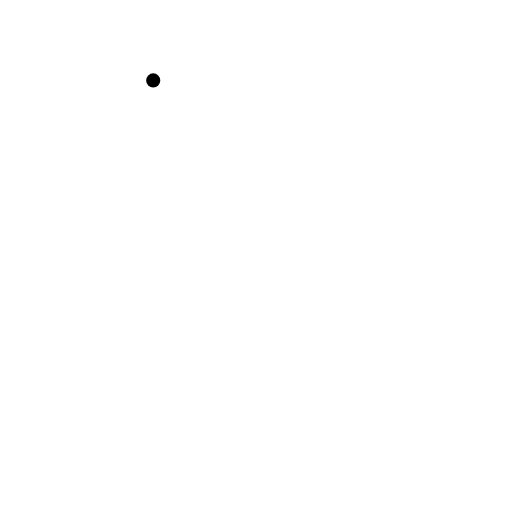
t = 0.00 s
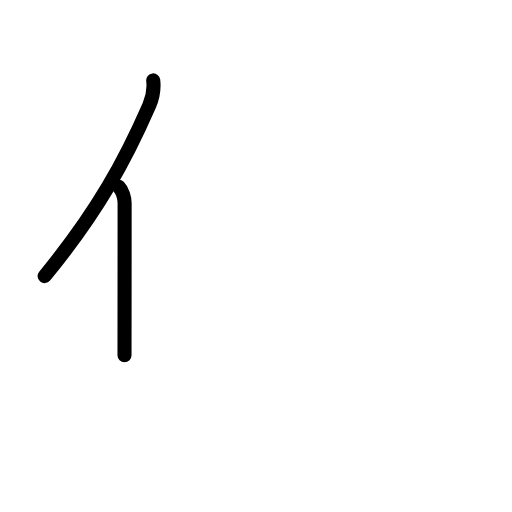
t = 1.58 s
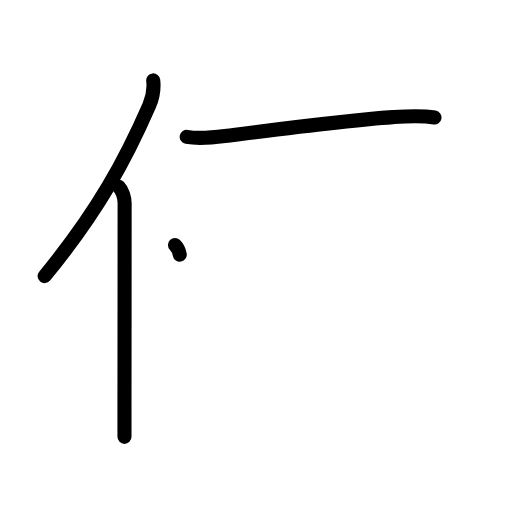
t = 3.17 s
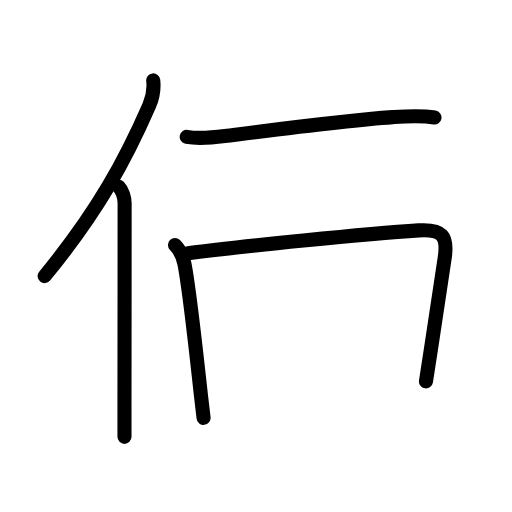
t = 4.81 s
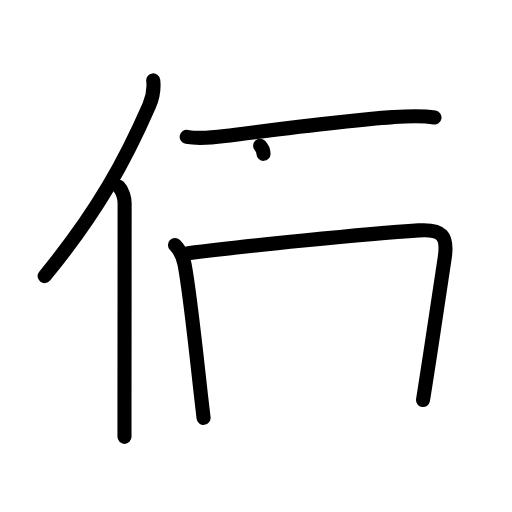
t = 5.25 s
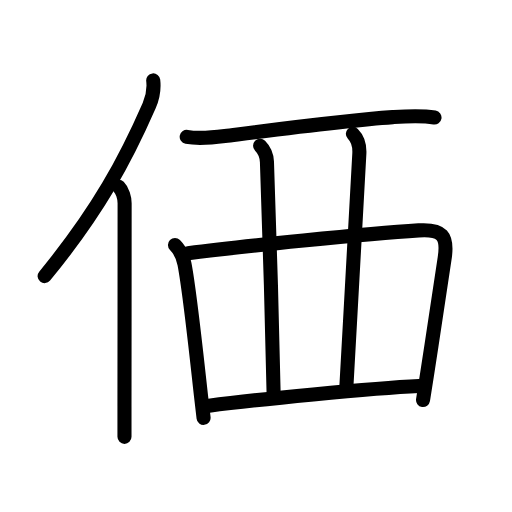
t = 8.00 s

The animated SVG that drew these frames (rendered in a browser with its animation timeline set to each time). Animation: 27 SMIL elements (animate=27); one cycle of 8.00 s.

<?xml version="1.0" encoding="UTF-8"?>
<!--
AniKanjiVG is licensed by CC-BY-SA Paul C. Sommerhoff (https://bitbucket.org/sommerhoff/anikanjivg).
AniKanjiVG uses KanjiVG which is licensed by CC-BY-SA Ulrich Apel (http://kanjivg.tagaini.net).
See also http://creativecommons.org/licenses/by-sa/3.0/
-->
<svg xmlns:kvg='http://kanjivg.tagaini.net' xmlns='http://www.w3.org/2000/svg' width='109' height='109' viewBox='0 0 109 109' style='fill:none;stroke:#000000;stroke-width:3;stroke-linecap:round;stroke-linejoin:round;' id="kvg:kanji_04fa1"><g id="kvg:04fa1" kvg:element="価"><g id="kvg:04fa1-g1" kvg:element="亻" kvg:variant="true" kvg:original="人" kvg:position="left" kvg:radical="general"><path id="kvg:04fa1-s1" kvg:type="㇒" d="M32.62,17.12c0.24,2.09-0.07,3.55-0.85,5.34c-5,11.43-10.82,22.41-22.27,36.32"><animate attributeName="d" begin="0.0s" dur="0.5s" from="M32.62,17.12C32.62,17.12,32.62,17.12,32.62,17.12" to="M32.62,17.12c0.24,2.09-0.07,3.55-0.85,5.34" />
<animate attributeName="d" begin="0.5s" dur="0.5s" from="M32.62,17.12c0.24,2.09-0.07,3.55-0.85,5.34c0,0,0,0,0,0,0" to="M32.62,17.12c0.24,2.09-0.07,3.55-0.85,5.34c-5,11.43-10.82,22.41-22.27,36.32" />
</path>
<path id="kvg:04fa1-s2" kvg:type="㇑" d="M25.28,39.75c0.8,0.8,1.25,2.39,1.25,3.5c0,10.73-0.02,31.65-0.03,43.25c0,2.8,0,5.06,0,6.5"><animate attributeName="d" begin="1.0s" dur="0.3333333333333333s" from="M25.28,39.75C25.28,39.75,25.28,39.75,25.28,39.75" to="M25.28,39.75c0.8,0.8,1.25,2.39,1.25,3.5" />
<animate attributeName="d" begin="1.3333333333333333s" dur="0.3333333333333333s" from="M25.28,39.75c0.8,0.8,1.25,2.39,1.25,3.5c0,0,0,0,0,0,0" to="M25.28,39.75c0.8,0.8,1.25,2.39,1.25,3.5c0,10.73-0.02,31.65-0.03,43.25" />
<animate attributeName="d" begin="1.6666666666666665s" dur="0.3333333333333333s" from="M25.28,39.75c0.8,0.8,1.25,2.39,1.25,3.5c0,10.73-0.02,31.65-0.03,43.25c0,0,0,0,0,0,0" to="M25.28,39.75c0.8,0.8,1.25,2.39,1.25,3.5c0,10.73-0.02,31.65-0.03,43.25c0,2.8,0,5.06,0,6.5" />
<animate attributeName="d" begin="0s" dur="1.0s" from="M-100,-100" to="M-100,-100" />
</path>
</g>
<g id="kvg:04fa1-g2" kvg:element="襾" kvg:position="right" kvg:phon="襾V/賈V"><g id="kvg:04fa1-g3" kvg:element="西" kvg:variant="true"><path id="kvg:04fa1-s3" kvg:type="㇐" d="M39.75,29.14c2.62,0.49,5.76,0.13,8.13-0.17c8.56-1.09,25.62-3.34,35.72-4.03c3.03-0.21,5.9-0.43,8.9,0.08"><animate attributeName="d" begin="2.0s" dur="0.3333333333333333s" from="M39.75,29.14C39.75,29.14,39.75,29.14,39.75,29.14" to="M39.75,29.14c2.62,0.49,5.76,0.13,8.13-0.17" />
<animate attributeName="d" begin="2.3333333333333335s" dur="0.3333333333333333s" from="M39.75,29.14c2.62,0.49,5.76,0.13,8.13-0.17c0,0,0,0,0,0,0" to="M39.75,29.14c2.62,0.49,5.76,0.13,8.13-0.17c8.56-1.09,25.62-3.34,35.72-4.03" />
<animate attributeName="d" begin="2.6666666666666665s" dur="0.3333333333333333s" from="M39.75,29.14c2.62,0.49,5.76,0.13,8.13-0.17c8.56-1.09,25.62-3.34,35.72-4.03c0,0,0,0,0,0,0" to="M39.75,29.14c2.62,0.49,5.76,0.13,8.13-0.17c8.56-1.09,25.62-3.34,35.72-4.03c3.03-0.21,5.9-0.43,8.9,0.08" />
<animate attributeName="d" begin="0s" dur="2.0s" from="M-100,-100" to="M-100,-100" />
</path>
<path id="kvg:04fa1-s4" kvg:type="㇑" d="M37.25,52.18c1.16,1.16,1.74,2.56,2.03,4.04c1.15,5.98,2.59,19.82,3.54,28.28c0.2,1.76,0.37,3.28,0.52,4.46"><animate attributeName="d" begin="3.0s" dur="0.3333333333333333s" from="M37.25,52.18C37.25,52.18,37.25,52.18,37.25,52.18" to="M37.25,52.18c1.16,1.16,1.74,2.56,2.03,4.04" />
<animate attributeName="d" begin="3.3333333333333335s" dur="0.3333333333333333s" from="M37.25,52.18c1.16,1.16,1.74,2.56,2.03,4.04c0,0,0,0,0,0,0" to="M37.25,52.18c1.16,1.16,1.74,2.56,2.03,4.04c1.15,5.98,2.59,19.82,3.54,28.28" />
<animate attributeName="d" begin="3.6666666666666665s" dur="0.3333333333333333s" from="M37.25,52.18c1.16,1.16,1.74,2.56,2.03,4.04c1.15,5.98,2.59,19.82,3.54,28.28c0,0,0,0,0,0,0" to="M37.25,52.18c1.16,1.16,1.74,2.56,2.03,4.04c1.15,5.98,2.59,19.82,3.54,28.28c0.2,1.76,0.37,3.28,0.52,4.46" />
<animate attributeName="d" begin="0s" dur="3.0s" from="M-100,-100" to="M-100,-100" />
</path>
<path id="kvg:04fa1-s5" kvg:type="㇕a" d="M40.04,53.92C51,52.5,78.23,49.75,89.13,49.05c4.98-0.32,6.27,1.1,5.53,5.94c-0.93,6.07-2.4,16.07-3.77,24.88c-0.28,1.83-0.56,3.61-0.83,5.29"><animate attributeName="d" begin="4.0s" dur="0.25s" from="M40.04,53.92C40.04,53.92,40.04,53.92,40.04,53.92" to="M40.04,53.92C51,52.5,78.23,49.75,89.13,49.05" />
<animate attributeName="d" begin="4.25s" dur="0.25s" from="M40.04,53.92C51,52.5,78.23,49.75,89.13,49.05c0,0,0,0,0,0,0" to="M40.04,53.92C51,52.5,78.23,49.75,89.13,49.05c4.98-0.32,6.27,1.1,5.53,5.94" />
<animate attributeName="d" begin="4.5s" dur="0.25s" from="M40.04,53.92C51,52.5,78.23,49.75,89.13,49.05c4.98-0.32,6.27,1.1,5.53,5.94c0,0,0,0,0,0,0" to="M40.04,53.92C51,52.5,78.23,49.75,89.13,49.05c4.98-0.32,6.27,1.1,5.53,5.94c-0.93,6.07-2.4,16.07-3.77,24.88" />
<animate attributeName="d" begin="4.75s" dur="0.25s" from="M40.04,53.92C51,52.5,78.23,49.75,89.13,49.05c4.98-0.32,6.27,1.1,5.53,5.94c-0.93,6.07-2.4,16.07-3.77,24.88c0,0,0,0,0,0,0" to="M40.04,53.92C51,52.5,78.23,49.75,89.13,49.05c4.98-0.32,6.27,1.1,5.53,5.94c-0.93,6.07-2.4,16.07-3.77,24.88c-0.28,1.83-0.56,3.61-0.83,5.29" />
<animate attributeName="d" begin="0s" dur="4.0s" from="M-100,-100" to="M-100,-100" />
</path>
<path id="kvg:04fa1-s6" kvg:type="㇑a" d="M55.37,31.03c0.93,0.93,1.4,2.05,1.46,3.44c0.42,10.41,1.17,36.29,1.42,49.25"><animate attributeName="d" begin="5.0s" dur="0.5s" from="M55.37,31.03C55.37,31.03,55.37,31.03,55.37,31.03" to="M55.37,31.03c0.93,0.93,1.4,2.05,1.46,3.44" />
<animate attributeName="d" begin="5.5s" dur="0.5s" from="M55.37,31.03c0.93,0.93,1.4,2.05,1.46,3.44c0,0,0,0,0,0,0" to="M55.37,31.03c0.93,0.93,1.4,2.05,1.46,3.44c0.42,10.41,1.17,36.29,1.42,49.25" />
<animate attributeName="d" begin="0s" dur="5.0s" from="M-100,-100" to="M-100,-100" />
</path>
<path id="kvg:04fa1-s7" kvg:type="㇑a" d="M75.12,28.5c0.88,0.88,1.48,2.25,1.38,4.21c-0.5,9.54-1.75,31.54-2.75,49.43"><animate attributeName="d" begin="6.0s" dur="0.5s" from="M75.12,28.5C75.12,28.5,75.12,28.5,75.12,28.5" to="M75.12,28.5c0.88,0.88,1.48,2.25,1.38,4.21" />
<animate attributeName="d" begin="6.5s" dur="0.5s" from="M75.12,28.5c0.88,0.88,1.48,2.25,1.38,4.21c0,0,0,0,0,0,0" to="M75.12,28.5c0.88,0.88,1.48,2.25,1.38,4.21c-0.5,9.54-1.75,31.54-2.75,49.43" />
<animate attributeName="d" begin="0s" dur="6.0s" from="M-100,-100" to="M-100,-100" />
</path>
<path id="kvg:04fa1-s8" kvg:type="㇐a" d="M44.5,86.36c9.63-1.24,34.63-3.74,44.7-4.2"><animate attributeName="d" begin="7.0s" dur="1.0s" from="M44.5,86.36C44.5,86.36,44.5,86.36,44.5,86.36" to="M44.5,86.36c9.63-1.24,34.63-3.74,44.7-4.2" />
<animate attributeName="d" begin="0s" dur="7.0s" from="M-100,-100" to="M-100,-100" />
</path>
</g>
</g>
</g>
</svg>
